Run: headless pygame with SDL's dummy video driver; simulated clock (each Clock.tick advances the game by its frame time, no real sleeping); random seed 0; keys injected as events and as key.get_pressed() state; no mouse input.
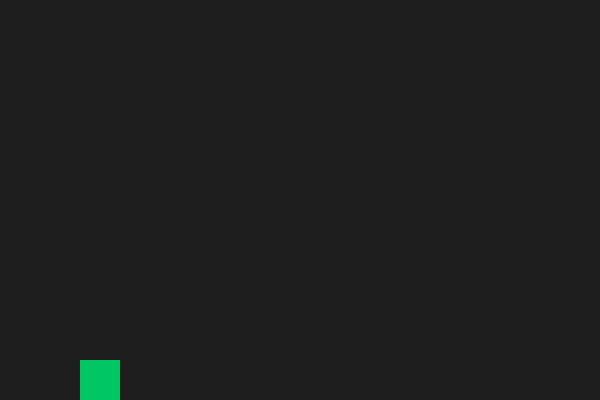
Frame 1 of 4 · flips 1–60 · no input
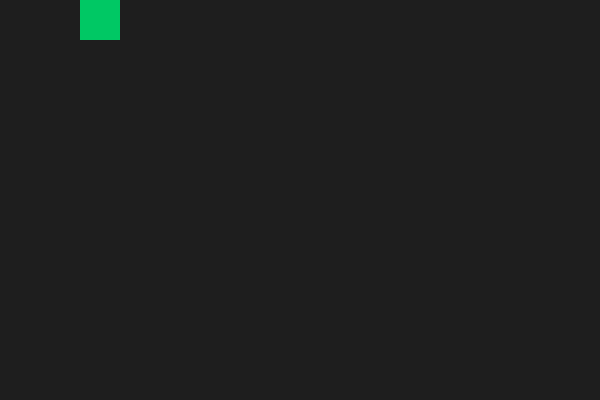
Frame 2 of 4 · flips 61–180 · tapped SPACE, RETURN · held RIGHT (→), D
Frame 3 of 4 · flips 181–300 · held DOWN (↓), S · screen unchanged from frame 2, image omitted
Frame 4 of 4 · flips 301–420 · held LEFT (←), A, UP (↑), W · screen unchanged from frame 3, image omitted

The pygame program that drew these frames:

import pygame
import random
pygame.init()

WIDTH = 600
HEIGHT = 400
window = pygame.display.set_mode((WIDTH, HEIGHT))
pygame.display.set_caption('Jogo sem nome')

class Player(pygame.sprite.Sprite):
    def __init__(self):
        pygame.sprite.Sprite.__init__(self)
        self.image = pygame.Surface((40, 40))
        self.image.fill((0, 200, 100))
        self.rect = self.image.get_rect()
        self.rect.x = 80
        self.rect.y = HEIGHT - 40
        self.vel_y = 0
        self.gravity_dir = 1

    def flip_gravity(self):
        self.gravity_dir *= -1
        self.vel_y = 0

    def update(self):
        self.vel_y += 0.8 * self.gravity_dir
        self.rect.y += self.vel_y

        if self.rect.bottom >= HEIGHT:
            self.rect.bottom = HEIGHT
            self.vel_y = 0
        if self.rect.top <= 0:
            self.rect.top = 0
            self.vel_y = 0
            
game = True
clock = pygame.time.Clock()
FPS = 30

all_sprites = pygame.sprite.Group()
player = Player()
all_sprites.add(player)

while game:
    clock.tick(FPS)

    for event in pygame.event.get():
        if event.type == pygame.QUIT:
            game = False
        if event.type == pygame.KEYDOWN:
            if event.key == pygame.K_SPACE:
                player.flip_gravity()

    all_sprites.update()

    window.fill((30, 30, 30))
    all_sprites.draw(window)
    pygame.display.update()

pygame.quit()
